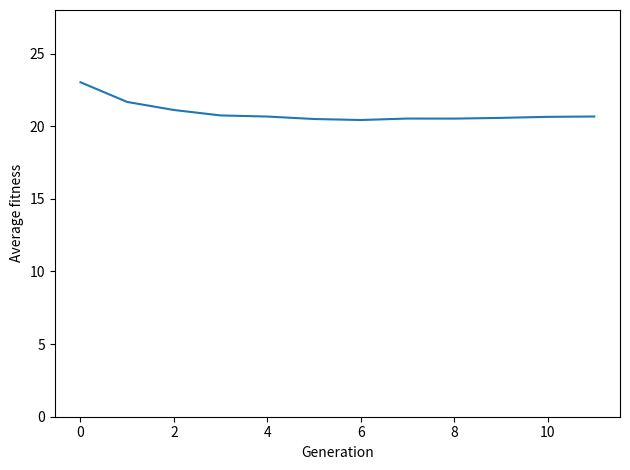

The script that saved this image:
# -*- coding: utf-8 -*-
"""Eightqueens.py

Automatically generated by Colaboratory.

Original file is located at
    https://colab.research.google.com/<link-removed>
"""

import random
import matplotlib.pyplot as plt

class population_individual:
  def __init__(self, indiv):
    self.indiv = indiv
    self.fitness = self.fitnessfunction()
    self.si = 2 
  def fitnessfunction(self) -> int:
    not_attacking = 0
    for i in range(len(self.indiv)):
        h = i - 1 
        j = i + 1
        right = left = 1
        while (h >= 0 or j < len(self.indiv)):
          if h>= 0 :
            if self.indiv[h] != self.indiv[i] and self.indiv[h] != self.indiv[i]-left and self.indiv[h] != self.indiv[i]+left :
              not_attacking += 1
            left += 1 
            h -= 1
          if j < len(self.indiv):
            if self.indiv[j] != self.indiv[i] and self.indiv[j] != self.indiv[i]-right and self.indiv[j] != self.indiv[i]+right :
              not_attacking += 1
            right += 1 
            j += 1
    not_attacking = not_attacking/2
    return not_attacking

def rotate(population):
  x = random.random()
  current = 0
  for individual in population:
    current += individual.si
    if current > x:
      return individual

def new_population(population):
  new_population = []
  while len(new_population) < PopulationSize:
    parent1 = rotate(population).indiv
    parent2 = rotate(population).indiv
    crossover = random.randint(0, 7)
    #crossover = 4
    child1 = parent1[:crossover] + parent2[crossover:]
    child2 = parent2[:crossover] + parent1[crossover:]
    mutation(child1)
    mutation(child2)
    new_population.append(population_individual(child1))
    new_population.append(population_individual(child2))
  sumfitness = sum(c.fitness for c in new_population)
  for individual in new_population:
    individual.si = individual.fitness / sumfitness
  avgfitness = sumfitness/PopulationSize
  return (new_population, avgfitness)

def mutation(child):
  if(random.random() < MutationPct):
    index = random.randint(0,7)
    child[index] = random.randint(1,8)
def myplot(numofgenerations, avgfitnessarray):
  plt.plot(numofgenerations, avgfitnessarray)
  plt.ylabel("Average fitness")
  plt.xlabel("Generation")
  plt.ylim(0,28)
  plt.tight_layout()
  plt.show()

#MutationPct any value between 0.0 and 1.0
MutationPct = 0.9
#PopulationSize 
PopulationSize = 1000
#Number of Iterations
NumIterations = 200
population = []

for i in range(PopulationSize):
  population.append(population_individual(random.sample(range(1,9),8)))
sumfitness = sum(c.fitness for c in population)
for individual in population:
  individual.si = individual.fitness / sumfitness
avgfitness = sumfitness/PopulationSize
print("Initial population")
for individual in population:
  print(individual.indiv, ' ', individual.fitness, ' ', individual.si)

count = 0
numofgenerations = [0]
avgfitnessarray = [avgfitness]

while count < NumIterations:
  count += 1
  numofgenerations.append(count)
  print("Iteration: ", count)
  
  (population, avgfitness) = new_population(population)
  avgfitnessarray.append(avgfitness)
  #print(avgfitness)

  for individual in population:
    if individual.fitness == 28:
      for elem in population:
        print(elem.indiv)
      print("Resolved: ", individual.indiv)
      myplot(numofgenerations, avgfitnessarray)
      exit(1)

print(count, " iterations completed")